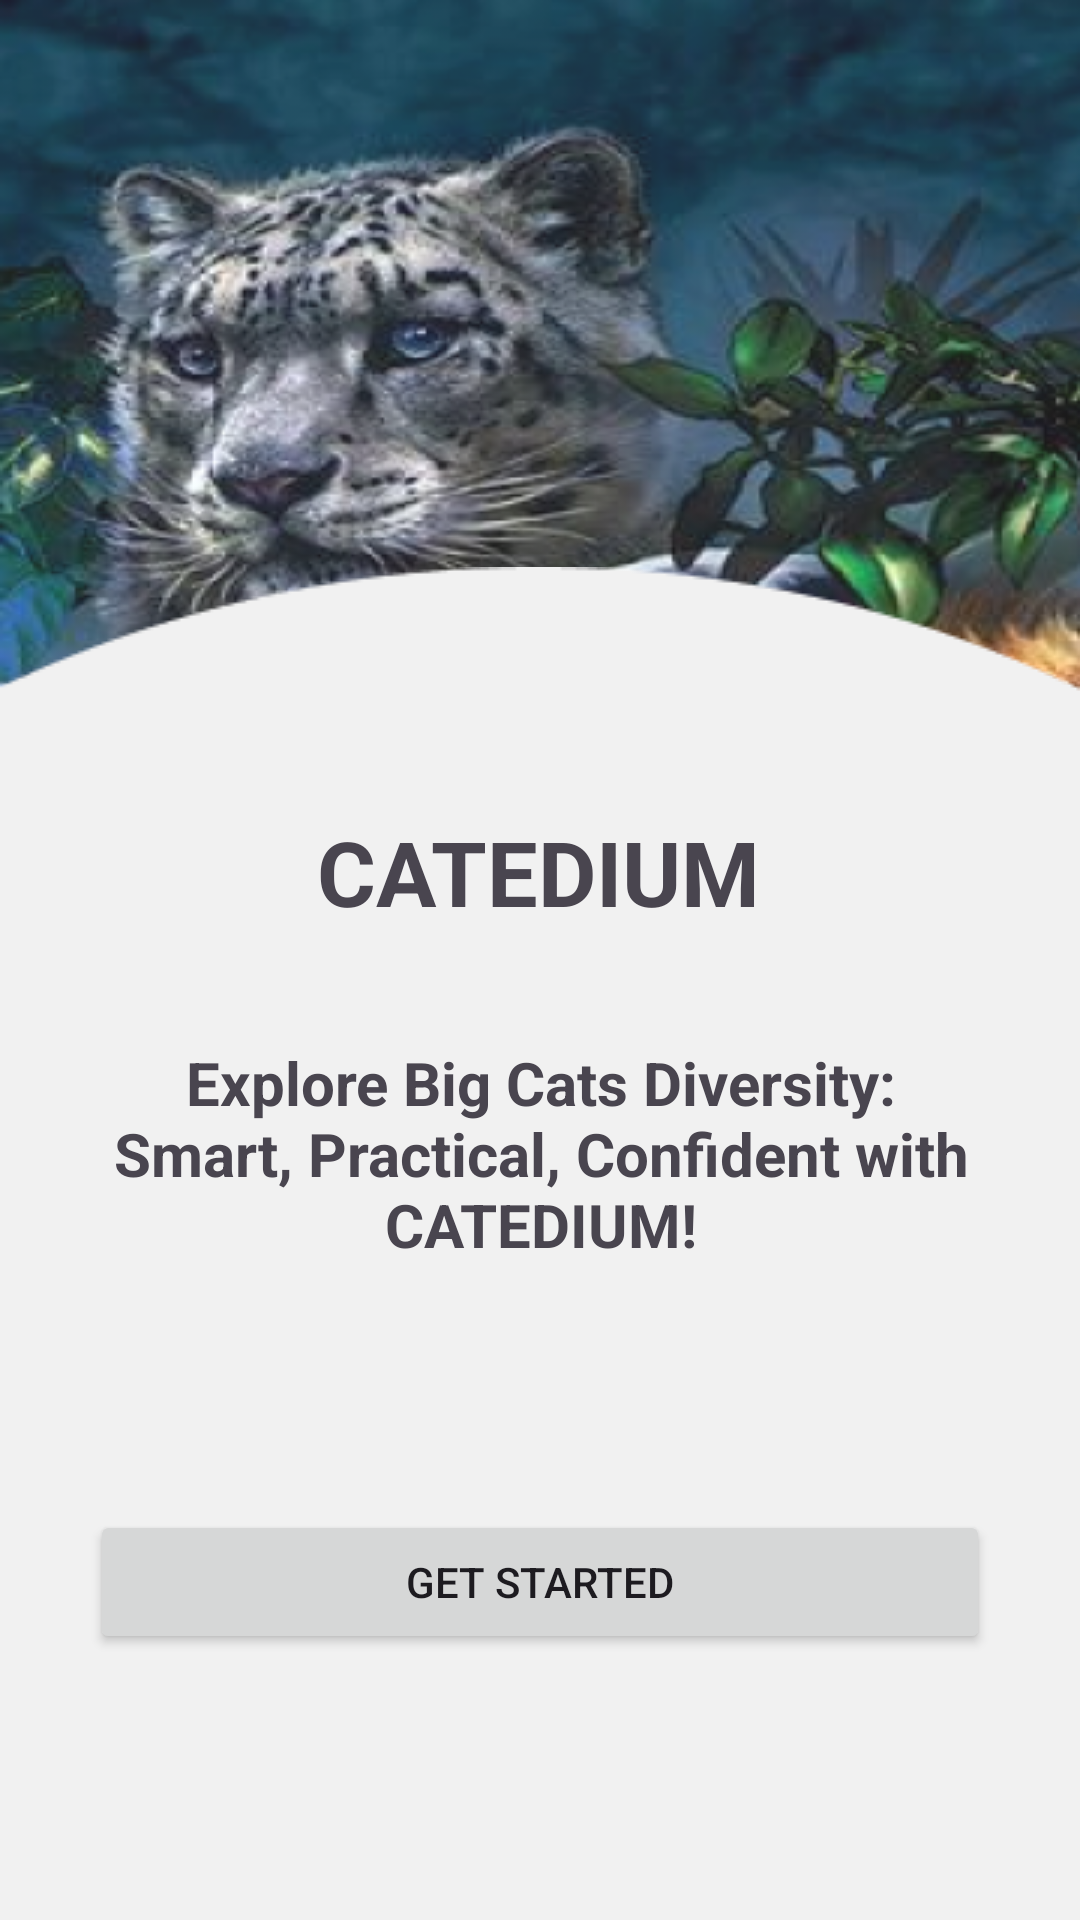

Write the Android layout XML for this screen, with the resource values it uses.
<!-- AndroidManifest.xml: application theme Theme.Catedium -->
<!-- res/layout/activity_main.xml -->
<?xml version="1.0" encoding="utf-8"?>
<androidx.constraintlayout.widget.ConstraintLayout xmlns:android="http://schemas.android.com/apk/res/android"
    xmlns:app="http://schemas.android.com/apk/res-auto"
    xmlns:tools="http://schemas.android.com/tools"
    android:layout_width="match_parent"
    android:layout_height="match_parent"
    tools:context=".MainActivity"
    android:background="@drawable/home">

    
    <ImageView
        android:id="@+id/half_circle_background"
        android:layout_width="0dp"
        android:layout_height="wrap_content"
        android:scaleType="fitXY"
        android:src="@drawable/base"
        app:layout_constraintBottom_toBottomOf="parent"
        app:layout_constraintEnd_toEndOf="parent"
        app:layout_constraintStart_toStartOf="parent"
        app:layout_constraintHorizontal_bias="0.0" />

    
    <Button
        android:id="@+id/center_button"
        android:layout_width="300dp"
        android:layout_height="wrap_content"
        android:text="@string/get_start"
        app:layout_constraintBottom_toBottomOf="parent"
        app:layout_constraintEnd_toEndOf="parent"
        app:layout_constraintHorizontal_bias="0.5"
        app:layout_constraintStart_toStartOf="parent"
        app:layout_constraintTop_toTopOf="parent"
        app:layout_constraintVertical_bias="0.85" />

    
    <TextView
        android:id="@+id/textView1"
        android:layout_width="299dp"
        android:layout_height="124dp"
        android:gravity="center"
        android:text="@string/jobtitle"
        android:textSize="20dp"
        android:textStyle="bold"
        app:layout_constraintBottom_toTopOf="@id/center_button"
        app:layout_constraintEnd_toEndOf="parent"
        app:layout_constraintHorizontal_bias="0.508"
        app:layout_constraintStart_toStartOf="parent"
        app:layout_constraintTop_toTopOf="parent"
        app:layout_constraintVertical_bias="0.851" />

    <TextView
        android:id="@+id/textView2"
        android:layout_width="wrap_content"
        android:layout_height="wrap_content"
        android:gravity="center"
        android:text="@string/title"
        android:textSize="30dp"
        android:textStyle="bold"
        app:layout_constraintBottom_toTopOf="@id/textView1"
        app:layout_constraintEnd_toEndOf="parent"
        app:layout_constraintHorizontal_bias="0.498"
        app:layout_constraintStart_toStartOf="parent"
        app:layout_constraintTop_toTopOf="parent"
        app:layout_constraintVertical_bias="0.957" />

</androidx.constraintlayout.widget.ConstraintLayout>
<!-- resources referenced by this layout -->
<resources>
  <!-- drawable base: png bitmap (drawable, 2532 bytes) -->
  <!-- drawable home: png bitmap (drawable, 562837 bytes) -->
  <string name="get_start">Get Started</string>
  <string name="jobtitle">Explore Big Cats Diversity: Smart, Practical, Confident with\nCATEDIUM!</string>
  <string name="title">CATEDIUM</string>
  <style name="Theme.Catedium" parent="Base.Theme.Catedium" />
  <style name="Base.Theme.Catedium" parent="Theme.Material3.DayNight.NoActionBar">
          
          
      </style>
</resources>
